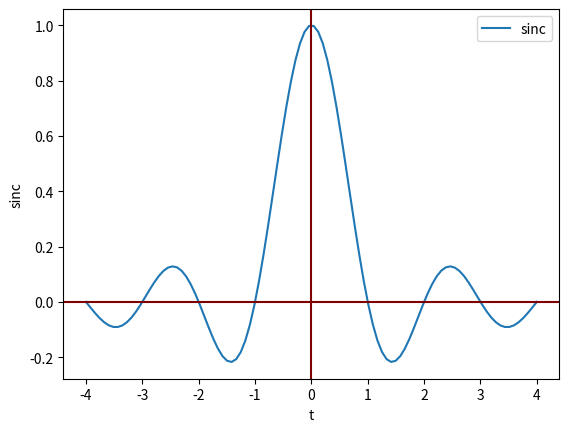

Source code (Python):
import numpy as np
import matplotlib.pyplot as plot
x = np.linspace(-4, 4, 100)     #x axis values
vals = np.sinc(x)               #y axis values => sinc
plot.plot(x, vals)              #plots the graph
plot.legend(["sinc"])
plot.ylabel("sinc", fontsize=10)
plot.xlabel("t")
plot.axhline(y=0, color="maroon")
plot.axvline(x=0, color="maroon")
plot.show()                      #displays the figure